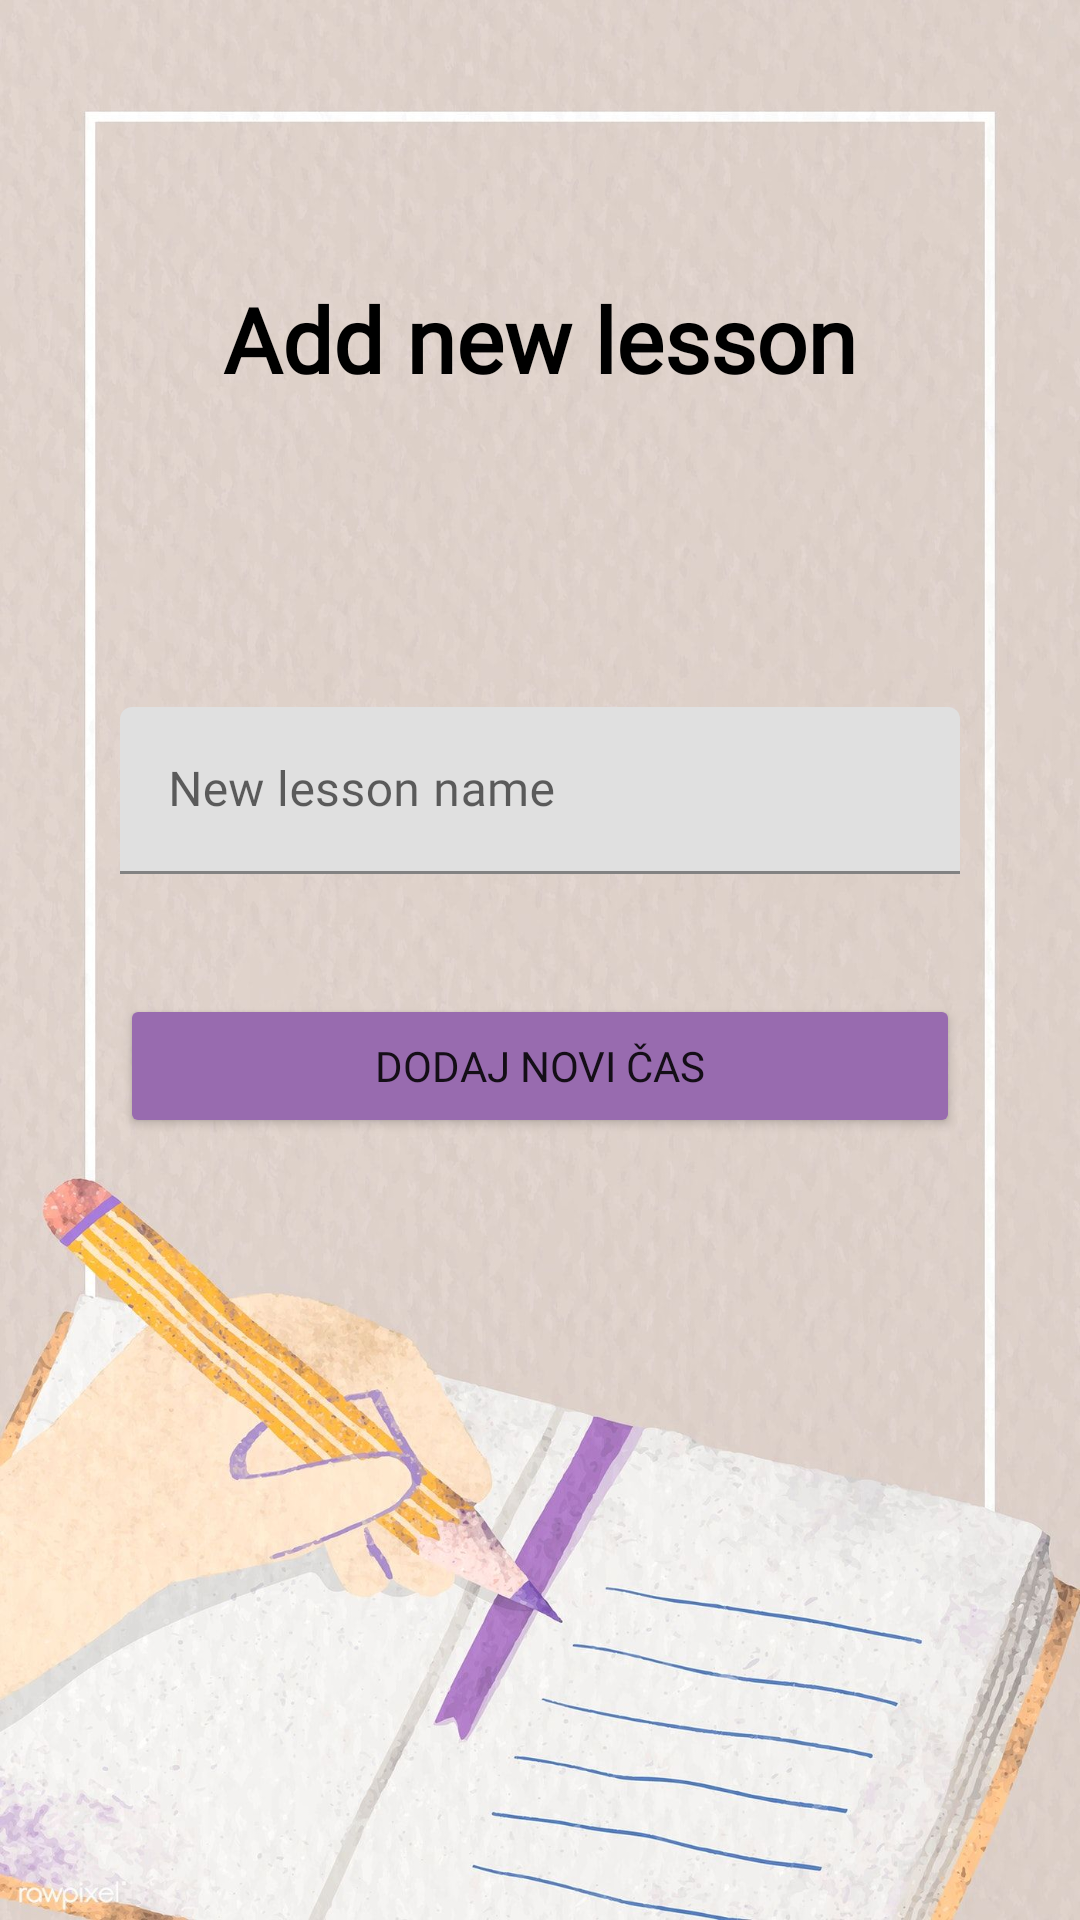

The Android layout XML behind this screen, and the referenced resources:
<!-- AndroidManifest.xml: application theme Theme.NauciMe -->
<!-- res/layout/activity_add_lesson.xml -->
<?xml version="1.0" encoding="utf-8"?>
<androidx.constraintlayout.widget.ConstraintLayout xmlns:android="http://schemas.android.com/apk/res/android"
    xmlns:app="http://schemas.android.com/apk/res-auto"
    xmlns:tools="http://schemas.android.com/tools"
    android:layout_width="match_parent"
    android:layout_height="match_parent"
    tools:context=".AddLessonActivity"
    android:background="@drawable/back1">


    <TextView
        android:layout_width="wrap_content"
        android:text="Add new lesson"
        app:layout_constraintTop_toTopOf="parent"
        app:layout_constraintBottom_toTopOf="@id/tilLessonName"
        app:layout_constraintStart_toStartOf="parent"
        app:layout_constraintEnd_toEndOf="parent"
        android:textSize="30dp"
        android:textColor="@color/black"
        android:textStyle="bold"
        android:layout_height="wrap_content"
        android:fontFamily="@font/advent_pro_semibold"
        />


    <com.google.android.material.textfield.TextInputLayout
        android:id="@+id/tilLessonName"
        android:layout_width="match_parent"
        android:layout_height="wrap_content"
        android:layout_marginStart="40dp"
        android:layout_marginEnd="40dp"
        android:paddingTop="10dp"
        app:layout_constraintBottom_toBottomOf="parent"
        app:layout_constraintEnd_toEndOf="parent"
        app:layout_constraintHorizontal_bias="0.0"
        app:layout_constraintStart_toStartOf="parent"
        app:layout_constraintTop_toTopOf="parent"
        app:layout_constraintVertical_bias="0.393">

        <EditText
            android:id="@+id/etLessonName"
            android:layout_width="match_parent"
            android:layout_height="wrap_content"
            android:fontFamily="@font/advent_pro_semibold"
            android:hint="New lesson name"
            android:textColorHighlight="#A790B3"
            android:textColorHint="#A790B3"
            android:textColorLink="#C5ABD3" />
    </com.google.android.material.textfield.TextInputLayout>

    <Button
        android:id="@+id/btAddNewLesson"
        android:layout_width="match_parent"
        android:layout_height="wrap_content"
        android:layout_margin="40dp"
        android:backgroundTint="#986BAF"
        android:fontFamily="@font/advent_pro_semibold"
        android:text="Dodaj novi čas"
        app:layout_constraintTop_toBottomOf="@+id/tilLessonName"
        tools:layout_editor_absoluteX="40dp" />


</androidx.constraintlayout.widget.ConstraintLayout>
<!-- resources referenced by this layout -->
<resources>
  <!-- drawable back1: png bitmap (drawable, 218666 bytes) -->
  <style name="Theme.NauciMe" parent="Theme.MaterialComponents.DayNight.NoActionBar">
          
          <item name="colorPrimary">@color/purple_500</item>
          <item name="colorPrimaryVariant">@color/purple_700</item>
          <item name="colorOnPrimary">@color/white</item>
          
          <item name="colorSecondary">@color/teal_200</item>
          <item name="colorSecondaryVariant">@color/teal_700</item>
          <item name="colorOnSecondary">@color/black</item>
          
          <item name="android:statusBarColor" tools:targetApi="l">?attr/colorPrimaryVariant</item>
          
      </style>
  <!-- not gathered from this repository: default colours our renderer supplied (Android Studio template values) -->
  <color name="purple_500">#FF6200EE</color>
  <color name="purple_700">#FF3700B3</color>
  <color name="teal_200">#FF03DAC5</color>
  <color name="teal_700">#FF018786</color>
  <color name="black">#FF000000</color>
  <color name="white">#FFFFFFFF</color>
</resources>
